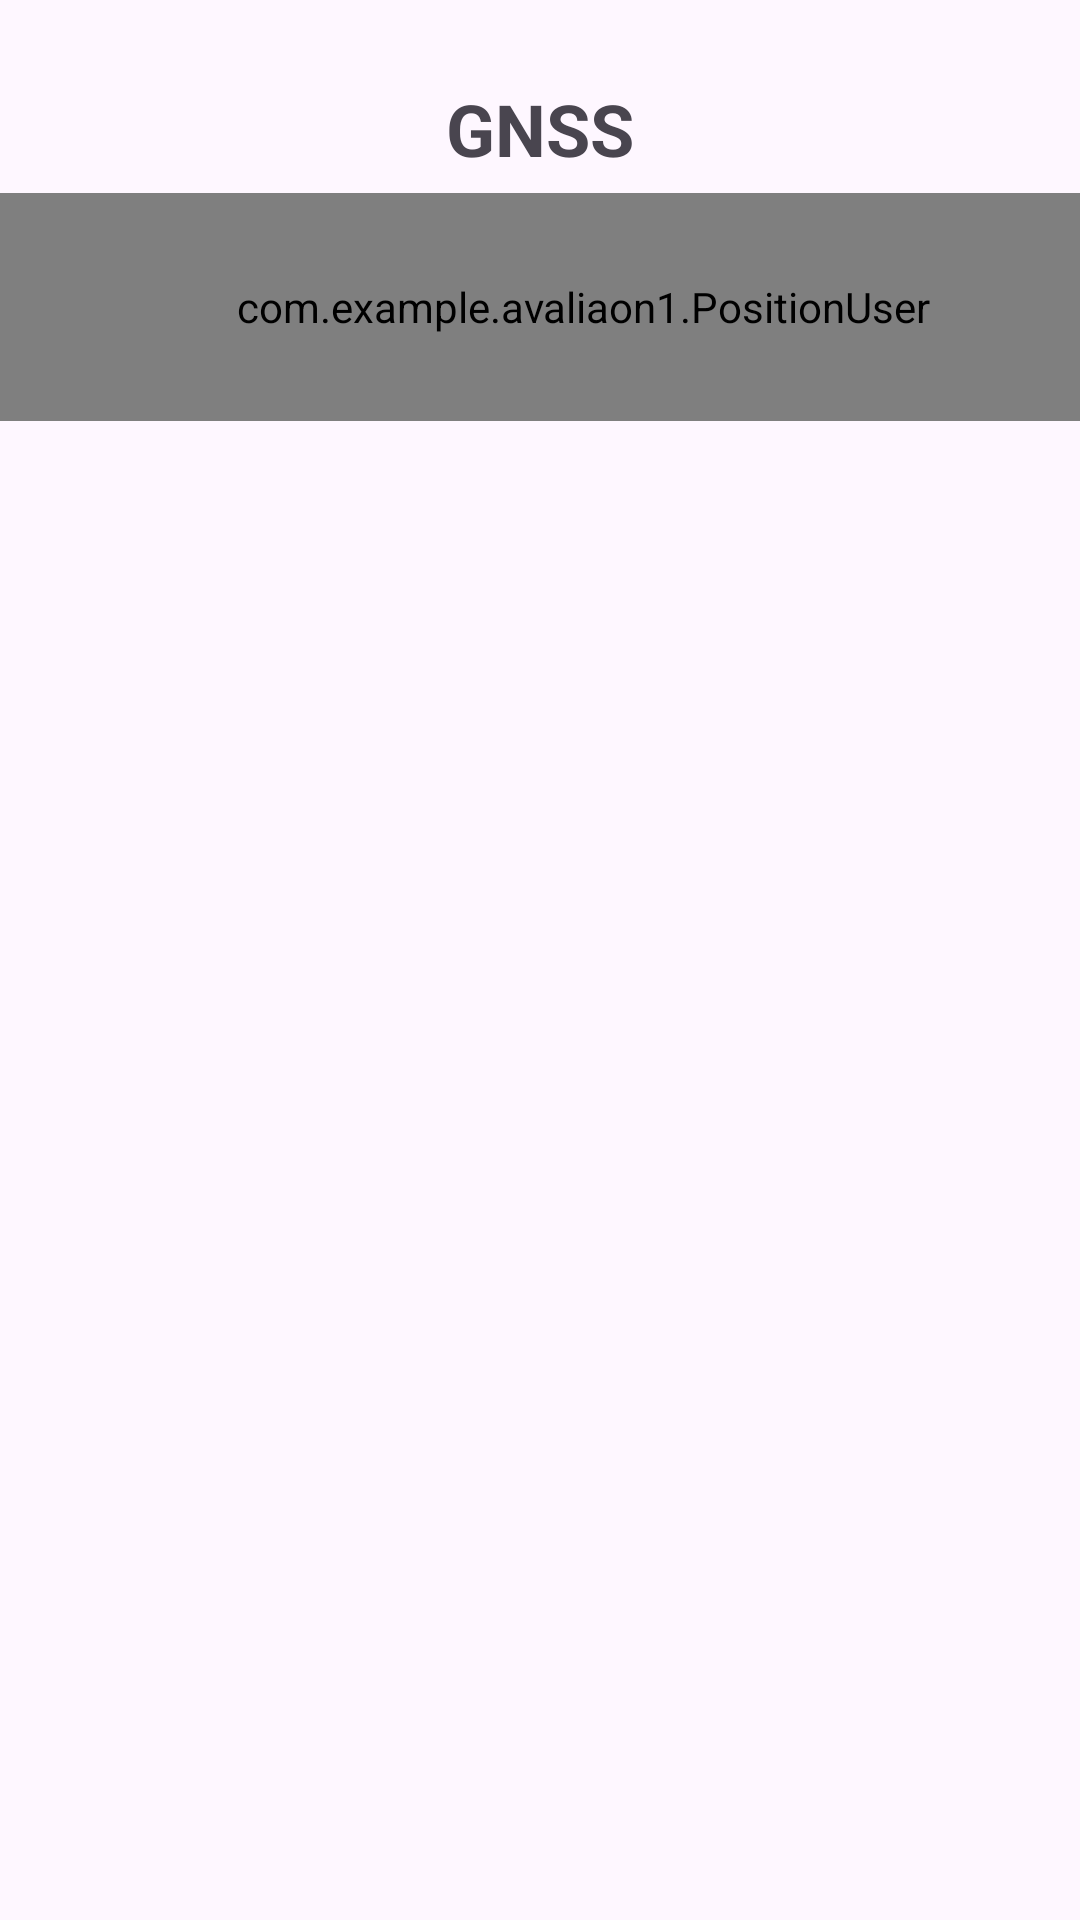

Produce the Android XML layout that renders to this screen, including the resource entries it uses.
<!-- AndroidManifest.xml: application theme Theme.AvaliaçãoN1 -->
<!-- res/layout/activity_gnssactivity.xml -->
<?xml version="1.0" encoding="utf-8"?>
<androidx.constraintlayout.widget.ConstraintLayout xmlns:android="http://schemas.android.com/apk/res/android"
    xmlns:app="http://schemas.android.com/apk/res-auto"
    xmlns:tools="http://schemas.android.com/tools"
    android:id="@+id/main"
    android:layout_width="match_parent"
    android:layout_height="match_parent"
    tools:context=".GNSSActivity">

    <TextView
        android:id="@+id/textView"
        android:layout_width="wrap_content"
        android:layout_height="wrap_content"
        android:text="@string/titulo_gnss"
        android:textSize="24sp"
        android:textStyle="bold"
        app:layout_constraintBottom_toBottomOf="parent"
        app:layout_constraintEnd_toEndOf="parent"
        app:layout_constraintStart_toStartOf="parent"
        app:layout_constraintTop_toTopOf="parent"
        app:layout_constraintVertical_bias="0.044" />

    <View
        android:id="@+id/divider"
        android:layout_width="409dp"
        android:layout_height="1dp"
        android:background="?android:attr/listDivider"
        app:layout_constraintBottom_toBottomOf="parent"
        app:layout_constraintEnd_toEndOf="parent"
        app:layout_constraintStart_toStartOf="parent"
        app:layout_constraintTop_toTopOf="parent"
        app:layout_constraintVertical_bias="0.206" />

    <com.example.avaliaon1.PositionUser
        android:id="@+id/positionUser"
        android:layout_width="410dp"
        android:layout_height="76dp"
        app:layout_constraintBottom_toBottomOf="parent"
        app:layout_constraintEnd_toEndOf="parent"
        app:layout_constraintHorizontal_bias="0.222"
        app:layout_constraintStart_toStartOf="parent"
        app:layout_constraintTop_toTopOf="parent"
        app:layout_constraintVertical_bias="0.114" />

</androidx.constraintlayout.widget.ConstraintLayout>
<!-- resources referenced by this layout -->
<resources>
  <string name="titulo_gnss">GNSS</string>
  <style name="Theme.AvaliaçãoN1" parent="Base.Theme.AvaliaçãoN1" />
  <style name="Base.Theme.AvaliaçãoN1" parent="Theme.Material3.DayNight.NoActionBar">
          
          
      </style>
</resources>
